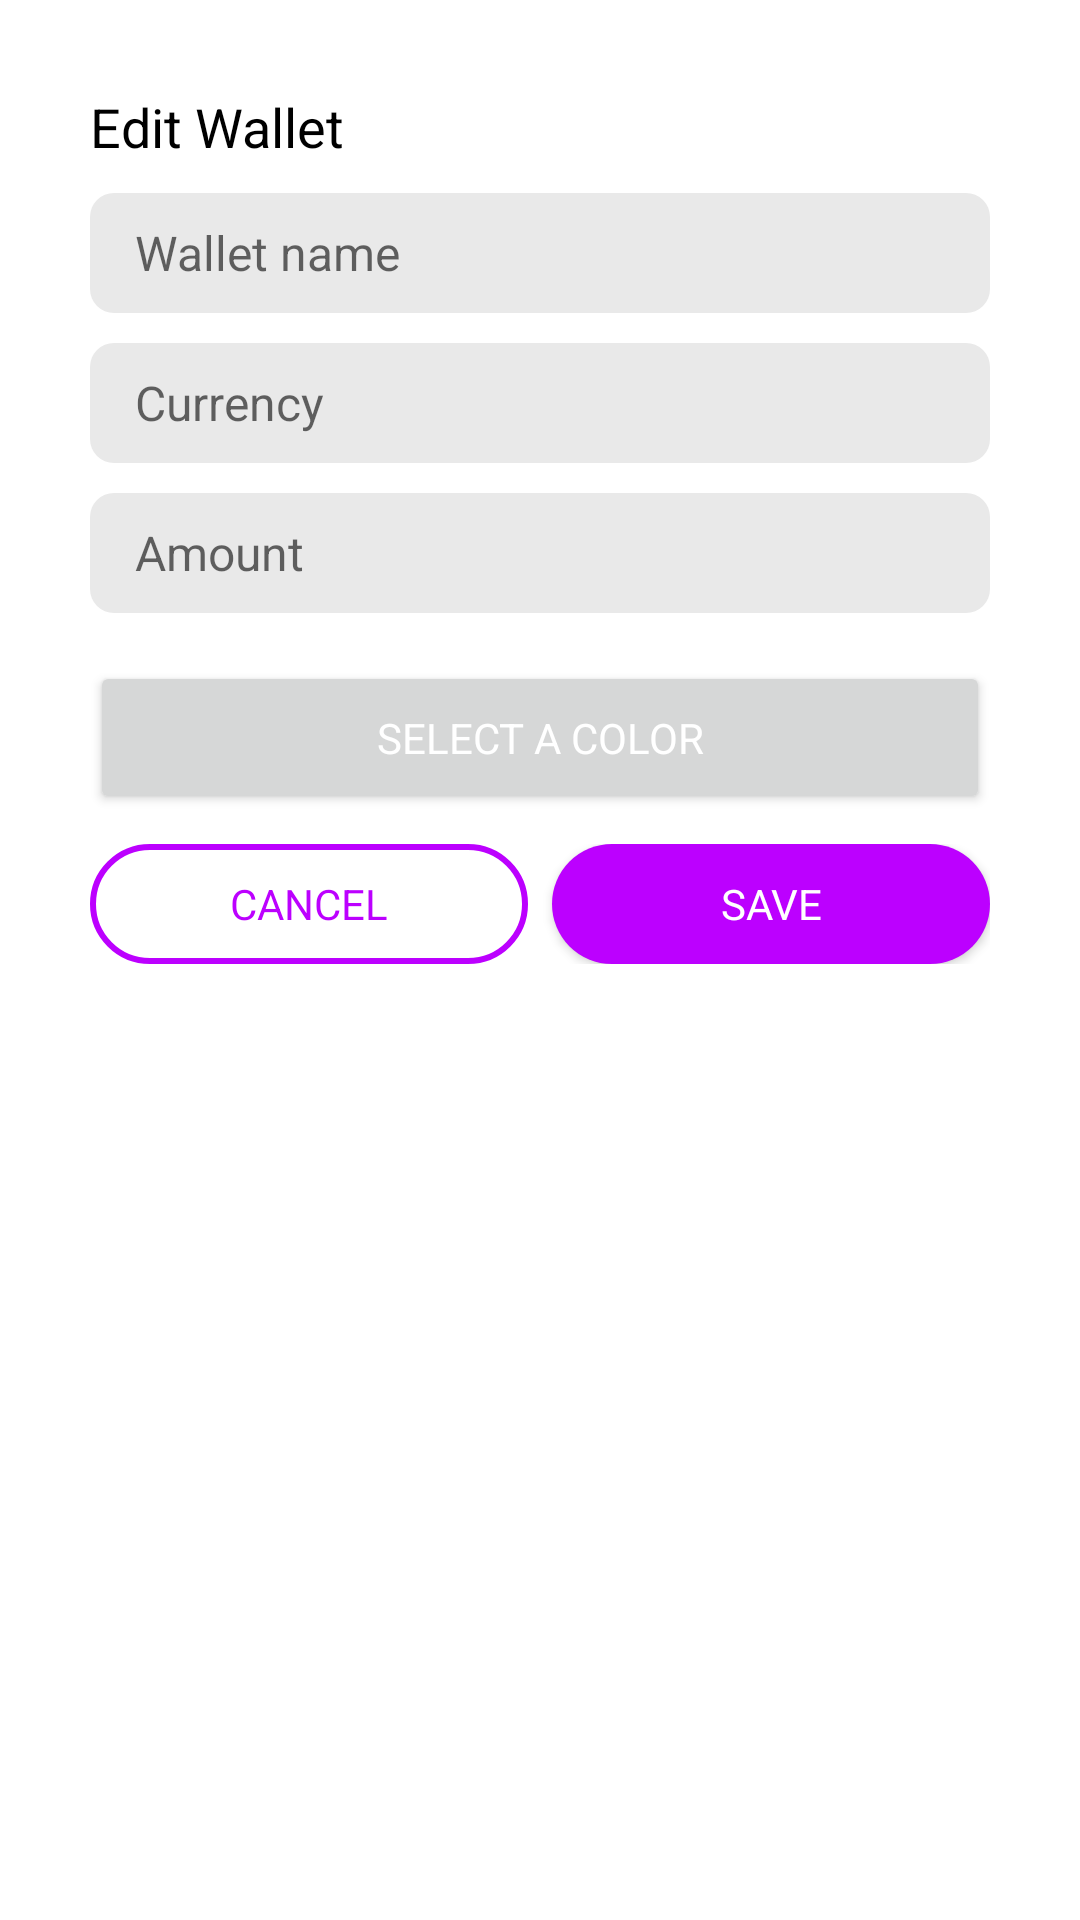

Write the Android layout XML for this screen, with the resource values it uses.
<!-- AndroidManifest.xml: application theme Theme.Expensio -->
<!-- res/layout/fragment_edit_wallets_dialog.xml -->
<?xml version="1.0" encoding="utf-8"?>
<LinearLayout xmlns:android="http://schemas.android.com/apk/res/android"
    android:layout_width="match_parent"
    android:layout_height="wrap_content"
    android:orientation="vertical"
    android:padding="30dp"
    android:minWidth="350dp"
    android:minHeight="200dp"
    android:background="@drawable/rounded_box">

    <TextView
        android:layout_width="match_parent"
        android:layout_height="wrap_content"
        android:text="Edit Wallet"
        android:textSize="18dp"
        android:textColor="@color/colorTextPrimary" />

    <EditText
        android:id="@+id/wallet_name_edittext"
        android:layout_width="match_parent"
        android:layout_height="40dp"
        android:layout_marginTop="10dp"
        android:background="@drawable/rounded_edit_text"
        android:hint="@string/wallet_name"
        android:paddingStart="15dp"/>

    <EditText
        android:id="@+id/currency_edittext"
        android:layout_width="match_parent"
        android:layout_height="40dp"
        android:layout_marginTop="10dp"
        android:background="@drawable/rounded_edit_text"
        android:hint="@string/currency"
        android:paddingStart="15dp"/>

    <EditText
        android:id="@+id/amount_edittext"
        android:layout_width="match_parent"
        android:layout_height="40dp"
        android:layout_marginTop="10dp"
        android:background="@drawable/rounded_edit_text"
        android:hint="@string/amount"
        android:paddingStart="15dp"/>

    <Button
        android:id="@+id/color_button"
        android:layout_width="match_parent"
        android:layout_height="51dp"
        android:textColor="@color/colorPageBackground"
        android:layout_marginTop="16dp"
        android:text="Select a Color" />

    <LinearLayout
        android:layout_width="match_parent"
        android:layout_height="wrap_content"
        android:orientation="horizontal"
        android:layout_marginTop="10dp">

        <Button
            android:id="@+id/cancel_button"
            android:layout_width="0dp"
            android:layout_height="40dp"
            android:layout_weight="1"
            android:layout_marginEnd="4dp"
            android:textColor="@color/colorAccent"
            android:background="@drawable/register_button"
            android:text="@string/cancel" />

        <Button
            android:id="@+id/save_button"
            android:layout_width="0dp"
            android:layout_height="40dp"
            android:layout_weight="1"
            android:layout_marginStart="4dp"
            android:textColor="@color/colorPageBackground"
            android:background="@drawable/login_button"
            android:text="Save" />

    </LinearLayout>

</LinearLayout>
<!-- resources referenced by this layout -->
<resources>
  <color name="colorAccent">#bc00ff</color>
  <color name="colorPageBackground">#FFFFFF</color>
  <color name="colorTextPrimary">#000000</color>
  <!-- drawable login_button (drawable) -->
  <ripple xmlns:android="http://schemas.android.com/apk/res/android"
      android:color="#1970b5">
      <item>
      <shape xmlns:android="http://schemas.android.com/apk/res/android">
              <solid android:color="@color/colorAccent" />
              <corners android:radius="50dp" />
      </shape>
      </item>
  </ripple>
  <!-- drawable register_button (drawable) -->
  <selector xmlns:android="http://schemas.android.com/apk/res/android">
      <item>
          <shape>
              <solid android:color="@color/colorTransparent" />
              <stroke
                  android:width="2dp"
                  android:color="@color/colorAccent" />
              <corners android:radius="50dp" />
          </shape>
      </item>
  </selector>
  <!-- drawable rounded_box (drawable) -->
  <?xml version="1.0" encoding="utf-8"?>
  <shape xmlns:android="http://schemas.android.com/apk/res/android">
      <solid
          android:color="@color/colorPageBackground"/>
      <corners
          android:radius="8dp" />
  </shape>
  <!-- drawable rounded_edit_text (drawable) -->
  <selector xmlns:android="http://schemas.android.com/apk/res/android">
      <item>
          <shape>
              <solid android:color="@color/colorBoxBackground" />
              <corners android:radius="8dp" />
          </shape>
      </item>
  </selector>
  <string name="amount">Amount</string>
  <string name="cancel">Cancel</string>
  <string name="currency">Currency</string>
  <string name="wallet_name">Wallet name</string>
  <color name="colorTransparent">@android:color/transparent</color>
  <color name="colorBoxBackground">#e9e9e9</color>
  <style name="ToolBarStyle" parent="Widget.AppCompat.Toolbar">
          <item name="background">@color/colorPageBackground</item>
          <item name="titleTextStyle">@style/ToolBar.TitleTextStyle</item>
          <item name="elevation">0dp</item>
          <item name="contentInsetStart">00dp</item>
          <item name="contentInsetEnd">20dp</item>
          <item name="windowActionBarOverlay">@null</item>
      </style>
  <style name="BottomAppBarStyle" parent="Widget.MaterialComponents.BottomAppBar">
          <item name="backgroundTint">@color/colorBoxBackground</item>
      </style>
  <style name="EditTextStyle" parent="Widget.AppCompat.EditText">
          <item name="android:background">@drawable/rounded_edit_text</item>
          <item name="android:layout_marginTop">15dp</item>
          <item name="android:drawablePadding">10dp</item>
          <item name="android:paddingStart">10dp</item>
          <item name="android:textSize">16dp</item>
      </style>
      s
  <style name="TextAppearanceButton" parent="TextAppearance.AppCompat.Button">
          <item name="android:textAllCaps">false</item>
          <item name="android:textColor">@color/colorPageBackground</item>
          <item name="android:color">@color/colorPageBackground</item>
      </style>
  <style name="ToolBar.TitleTextStyle" parent="Widget.AppCompat.Toolbar">
          <item name="android:textColor">@color/colorTextPrimary</item>
      </style>
</resources>
